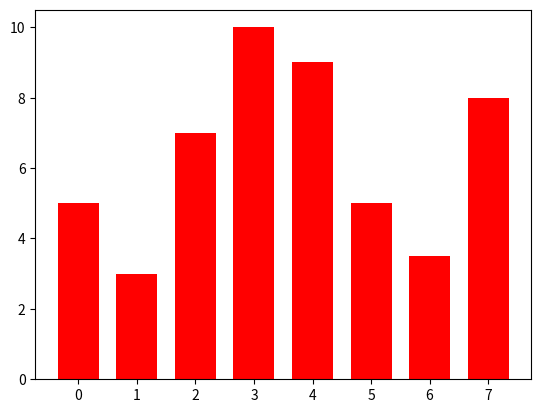

Python code for this plot:
import matplotlib.pyplot as pl

y = [5,3,7,10,9,5,3.5,8]
x = range(len(y))

#bar차트,width=가로길이,color=색깔
pl.bar(x,y,width=0.7,color="red")
pl.show()
